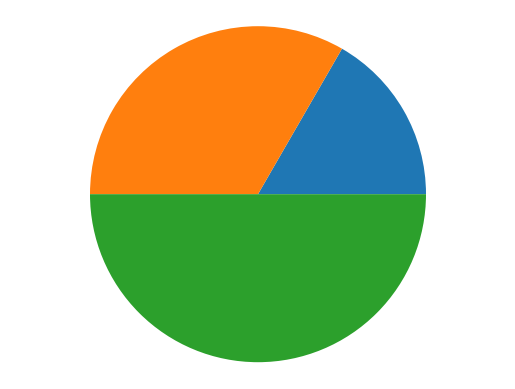
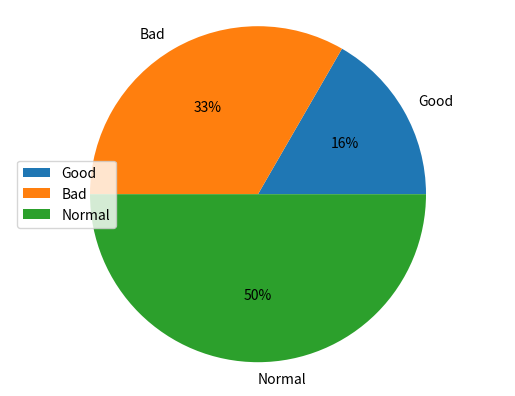
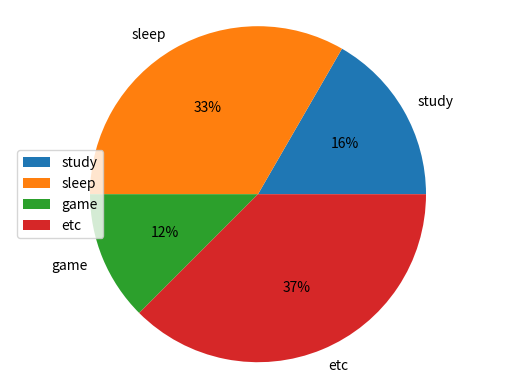

Write the Python code that produced these figures, in order.
"""
파일명 : day16-01-matplotlib_pie
page : 344 ~ 345
"""
import matplotlib.pyplot as plt

'''
1. pie() 함수
- 원형그래프는 전체에 대한 각 항목의 비율을 나타내고자 할 때 사용하는 것
'''

figure = plt.figure()
axes = figure.add_subplot(111)
data = [1, 2, 3]
axes.pie(data)
plt.axis('equal')
plt.show()

'''
pie() 함수를 이용해서 원형그래프를 만들 수 있습니다.
형태가 타원이 아닌 일반 원의 형태로 출력될 수 있도록 
axis('equal')함수를 사용했습니다.

원형 그래프는 그래프만으로는 정보 전달이 부족하기 때문에
범례나 레이블 등 추가 정보를 포함해서 작성하는 것이 좋습니다.
범례는 legend() 함수를 이용해서 추가할 수 있고, 레이블은 labels 옵션이나
autopct 옵션을 이용할 수 있습니다.
'''

#범례와 레이블을 함께 나타내보자.
figure = plt.figure()
axes = figure.add_subplot(111)
data = [1, 2, 3]
label = ['Good', 'Bad', 'Normal']
axes.pie(data, labels=label, autopct='%d%%')
plt.axis('equal')
plt.legend(label, loc="center left")
plt.show()

'''
autopct 옵션은 문자열 포멧팅을 활용하기 떄문에 소수점 표현도 가능
%% : %를 화면에 표시합니다 -> % 문자는 문자열 포맷팅의 첫 번째 문자로 사용되는 이스케이프
문자이기 때문에 %%처럼 작성해야함.
%0.2f : 소수점을 2자리 표시함 ex) 2.55
%0.1f : 소수점을 1자리 표시함 ex) 3.5
%0.2f%% : 소수점을 2자리 표시 + % ex) 2.55%
%0.1f%% : 소수점을 1자리 표시 + % ex) 3.5%
%d : 정수로 표시 ex) 3
%d%% : 정수와 % 표시 ex) 3% 
'''

'''
깜짝 문제 )
study, sleep, game, etc 3개의 범례를 가지고 
하루를 기준으로 pie차트를 그려보자 
24
study - 4
sleep - 8
game - 3
etc - 9
'''

figure = plt.figure()
axes = figure.add_subplot(111)
data = [4, 8, 3, 9]
label = ['study', 'sleep', 'game', 'etc']
axes.pie(data, labels=label, autopct="%d%%")
plt.axis('equal')
plt.legend(label, loc="center left")
plt.show()


































